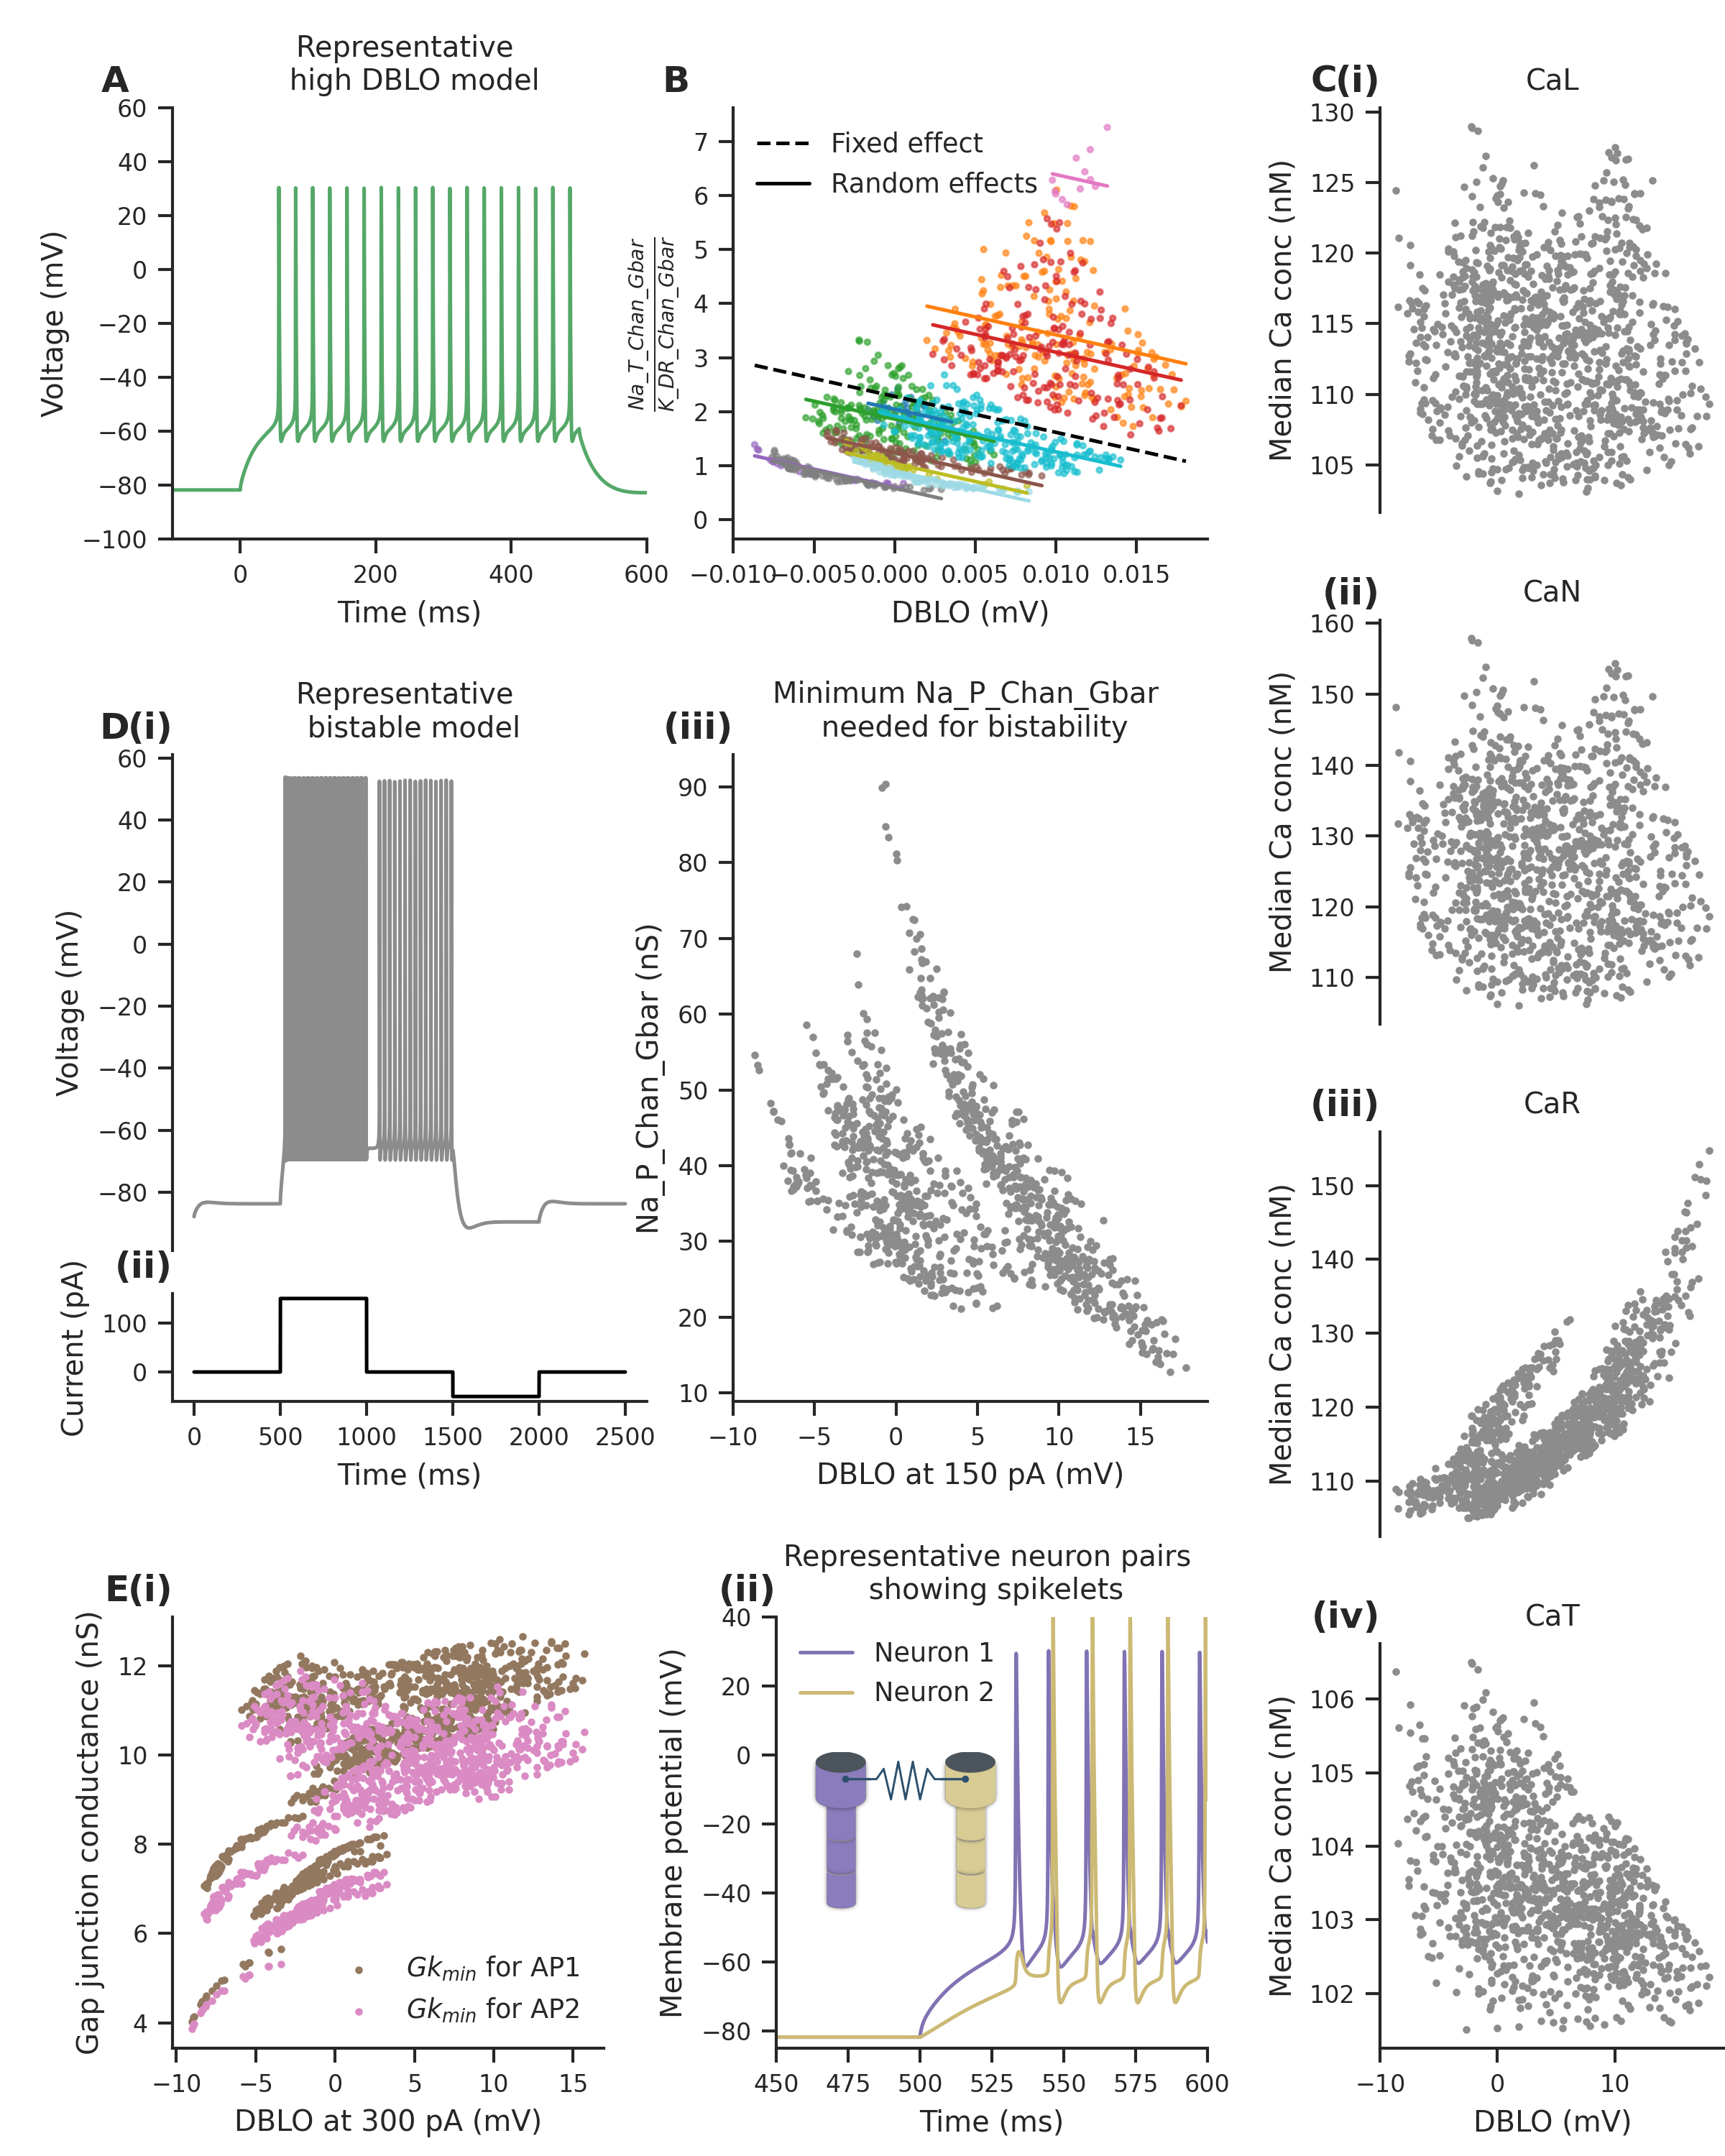

This chart was generated by the following Python code:
import sys

sys.path.insert(1, "../helperScripts")

import matplotlib as mpl
import matplotlib.pyplot as plt
import numpy as np
import moose
from tqdm import tqdm
import pandas as pd
import seaborn as sns
from matplotlib.gridspec import GridSpec
from matplotlib.collections import LineCollection
import scikit_posthocs as sp
# import os
# import subprocess
from scipy import signal
import scipy.stats as scs

import expcells
import features as fts
import json

import pickle
import scipy
import MOOSEModel as mm
from matplotlib.cm import viridis, tab20, tab20c
from matplotlib.colors import to_rgba
from copy import deepcopy

import statsmodels.formula.api as smf
from mpl_toolkits.axes_grid1.inset_locator import inset_axes

sns.set(style="ticks")
sns.set_context("paper")
plt.rcParams['xtick.labelsize']='small'
plt.rcParams['ytick.labelsize']='small'

def add_caxes(fig, rect):
    '''
    rect - > [x_upperleft, y_upperleft, x_lowerright, y_lowerright]
    (0,0) is situated at upper left corner of the figure
    '''
    x_upperleft, y_upperleft, x_lowerright, y_lowerright = rect
    return fig.add_axes([x_upperleft, 1-y_lowerright, x_lowerright- x_upperleft, y_lowerright- y_upperleft])


# Create a figure
fig = plt.figure(figsize=(8, 10))
# fig = plt.figure(figsize=(6, 10))

# Define the subplot positions (using [x_upperleft, y_upperleft, x_lowerright, y_lowerright] format)
axA = add_caxes(fig, [0.1, 0.05, 0.375, 0.25])
axB = add_caxes(fig, [0.425, 0.05, 0.70, 0.25])
axC_CaL = add_caxes(fig, [0.8, 0.05, 1.0, 0.2375])
axC_CaN = add_caxes(fig, [0.8, 0.2875, 1.0, 0.475])
axC_CaR = add_caxes(fig, [0.8, 0.525, 1.0, 0.7125])
axC_CaT = add_caxes(fig, [0.8, 0.7625, 1.0, 0.95])
axD_rephighDBLO = add_caxes(fig, [0.1, 0.35, 0.375, 0.58])
axD_rephighDBLOcurr = add_caxes(fig, [0.1, 0.6, 0.375, 0.65])
axD_DBLOvsNaP = add_caxes(fig, [0.425, 0.35, 0.7, 0.65])
axE_DBLOvsGk = add_caxes(fig, [0.1, 0.75, 0.35, 0.95])
axE_rep = add_caxes(fig, [0.45, 0.75, 0.7, 0.95])
axE_ill = add_caxes(fig, [0.47, 0.77, 0.58, 0.93])
# gs_outer = GridSpec(5, 2, figure=fig, height_ratios=[1, 1, 1, 1, 1], wspace=0.5, hspace=0.5)
# axA = fig.add_subplot(gs_outer[0, 0])
# axB = fig.add_subplot(gs_outer[0, 1])
# axC_CaL = fig.add_subplot(gs_outer[1, 0])
# axC_CaN = fig.add_subplot(gs_outer[1, 1])
# axC_CaR = fig.add_subplot(gs_outer[2, 0])
# axC_CaT = fig.add_subplot(gs_outer[2, 1])
# gs_D_repbis= gs_outer[3, 0].subgridspec(
#     2, 1, height_ratios=[3, 1], wspace=0.1, hspace=0.5
# )
# axD_rephighDBLO = fig.add_subplot(gs_D_repbis[0, 0])
# axD_rephighDBLOcurr = fig.add_subplot(gs_D_repbis[1, 0])
# axD_DBLOvsNaP = fig.add_subplot(gs_outer[3, 1])
# axE_DBLOvsGk = fig.add_subplot(gs_outer[4, 0])
# axE_rep =  fig.add_subplot(gs_outer[4, 1])
# axE_ill = add_caxes(fig, [0.47, 0.77, 0.58, 0.93])

# add a, b, c text to each subplot axis
fig.transFigure.inverted().transform([0.5,0.5])
for i, ax in enumerate([axA, axB, axC_CaL, axD_rephighDBLO, axE_DBLOvsGk]):
    x_infig, y_infig = ax.transAxes.transform([0,1])
    x_infig = x_infig - 20
    y_infig = y_infig + 20
    x_ax, y_ax = ax.transAxes.inverted().transform([x_infig,y_infig])
    ax.text(
        x_ax,
        y_ax,
        f"{chr(65+i)}",
        transform=ax.transAxes,
        fontsize=12,
        fontweight="bold",
        va="top",
        ha="right",
    )

def int_to_roman(n):
    val = [1000, 900, 500, 400, 100, 90, 50, 40, 10, 9, 5, 4, 1]
    syms = ["m", "cm", "d", "cd", "c", "xc", "l", "xl", "x", "ix", "v", "iv", "i"]
    roman_numeral = ""
    for i, v in enumerate(val):
        while n >= v:
            roman_numeral += syms[i]
            n -= v
    return roman_numeral

# add a, b, c text to each subplot axis
fig.transFigure.inverted().transform([0.5,0.5])
for i, ax in enumerate([axC_CaL, axC_CaN, axC_CaR, axC_CaT]):
    x_infig, y_infig = ax.transAxes.transform([0,1])
    x_infig = x_infig
    y_infig = y_infig + 20
    x_ax, y_ax = ax.transAxes.inverted().transform([x_infig,y_infig])
    ax.text(
        x_ax,
        y_ax,
        f'({int_to_roman(i+1)})',
        transform=ax.transAxes,
        fontsize=12,
        fontweight="bold",
        va="top",
        ha="right",
    )

# add a, b, c text to each subplot axis
fig.transFigure.inverted().transform([0.5,0.5])
for i, ax in enumerate([axD_rephighDBLO, axD_rephighDBLOcurr, axD_DBLOvsNaP]):
    x_infig, y_infig = ax.transAxes.transform([0,1])
    x_infig = x_infig
    y_infig = y_infig + 20
    x_ax, y_ax = ax.transAxes.inverted().transform([x_infig,y_infig])
    ax.text(
        x_ax,
        y_ax,
        f'({int_to_roman(i+1)})',
        transform=ax.transAxes,
        fontsize=12,
        fontweight="bold",
        va="top",
        ha="right",
    )

# add a, b, c text to each subplot axis
fig.transFigure.inverted().transform([0.5,0.5])
for i, ax in enumerate([axE_DBLOvsGk, axE_rep]):
    x_infig, y_infig = ax.transAxes.transform([0,1])
    x_infig = x_infig
    y_infig = y_infig + 20
    x_ax, y_ax = ax.transAxes.inverted().transform([x_infig,y_infig])
    ax.text(
        x_ax,
        y_ax,
        f'({int_to_roman(i+1)})',
        transform=ax.transAxes,
        fontsize=12,
        fontweight="bold",
        va="top",
        ha="right",
    )

NOTESf = open('NOTES.txt', 'w')
######## Panel A ######################
df_expsummaryactiveF = pd.read_pickle("../helperScripts/expsummaryactiveF.pkl")

basemodel_unified_list = []
file_path = "activemodels_imp_Eb2_NaTallen.json"
with open(file_path, "r") as file:
    for line in tqdm(file):
        basemodel = json.loads(line)
        if (basemodel["Features"]["AP1_amp_1.5e-10"]>=df_expsummaryactiveF.loc["AP1_amp_1.5e-10", "10th quantile"]) & (basemodel["Features"]["AP1_amp_1.5e-10"]<=df_expsummaryactiveF.loc["AP1_amp_1.5e-10", "90th quantile"]):
            basemodel_unified_list.append(basemodel)

DBLO_list = np.array([a["Features"]["DBLO_1.5e-10"] for a in basemodel_unified_list])
highDBLOmodel = np.array(basemodel_unified_list)[np.argsort(DBLO_list)[-1]]
stim_start = 0.5
tvec, _, Vmvec, _ = mm.runModel(highDBLOmodel, 150e-12, refreshKin=True)
axA.plot((tvec-stim_start)*1e3, Vmvec*1e3, color='C2', label='high DBLO')
axA.set_xlabel('Time (ms)')
axA.set_ylabel('Voltage (mV)')
axA.set_xlim(-0.1*1e3, 0.6*1e3)
axA.set_ylim(-100e-3*1e3, 60e-3*1e3)
axA.set_title("Representative \n high DBLO model")
print(highDBLOmodel["Features"]["DBLO_1.5e-10"], sum(DBLO_list>14.3e-3))
NOTESf.write(f'{highDBLOmodel["Features"]["DBLO_1.5e-10"] = }\n')
NOTESf.write(f'{sum(DBLO_list>14.3e-3) = }\n')

#######################################
################## Panel B#####################
Na_T_Chan_Gbar = [a["Parameters"]["Channels"]["Na_T_Chan"]["Gbar"]*1e6 for a in basemodel_unified_list]
K_DR_Chan_Gbar = [a["Parameters"]["Channels"]["K_DR_Chan"]["Gbar"]*1e6 for a in basemodel_unified_list]
Gbarratio = np.array(Na_T_Chan_Gbar)/np.array(K_DR_Chan_Gbar)
spikes = [a["Features"]["freq_1.5e-10"] / 2 for a in basemodel_unified_list]
baseID_list = np.array([a["Parameters"]["notes"] for a in basemodel_unified_list])

tempdict = {"Gbarratio":Gbarratio, "DBLO":DBLO_list, "spikes":spikes, "baseID":baseID_list}
tempdata = pd.DataFrame(tempdict)
md = smf.mixedlm("Gbarratio ~ DBLO", tempdata, groups=tempdata["baseID"])
# mdf = md.fit(method=['powell', 'nm', 'bfgs'], maxiter=10000, xtol=1e-4)
mdf = md.fit()
print(mdf.summary())
print(mdf.random_effects)
print(mdf.pvalues)
NOTESf.write(f'{mdf.summary()=}\n')
NOTESf.write(f'{mdf.random_effects=}\n')
NOTESf.write(f'{mdf.pvalues=}\n')


cmap = tab20
norm = plt.Normalize(0, len(set(baseID_list)) - 1)
colors = np.array([cmap(norm(list(tempdata['baseID'].unique()).index(label))) for label in baseID_list])
# Scatter plot of the observed data
for i,baseID in enumerate(tempdata['baseID'].unique()):
    baseID_data = tempdata[tempdata['baseID'] == baseID]
    c = colors[baseID_list==baseID]
    # axB.scatter(baseID_data['DBLO'], baseID_data['Gbarratio'], label=f'{i}', c=c, s=3, alpha=0.6)
    axB.scatter(baseID_data['DBLO'], baseID_data['Gbarratio'], c=c, s=3, alpha=0.6)

# Fitted line for the fixed effect
x = np.linspace(tempdata['DBLO'].min(), tempdata['DBLO'].max(), 100)
y = mdf.params['Intercept'] + mdf.params['DBLO'] * x
axB.plot(x, y, '--', color='black', label='Fixed effect')

# Random effects for each baseID
random_effects = mdf.random_effects
for baseID, re in random_effects.items():
    c = colors[baseID_list==baseID]
    x = np.linspace(tempdata[tempdata["baseID"]==baseID]['DBLO'].min(), tempdata[tempdata["baseID"]==baseID]['DBLO'].max(), 100)
    # axB.plot(x, mdf.params['Intercept'] + re['Group'] + re['DBLO'] * x, label=f'Random Effect {baseID}')
    axB.plot(x, mdf.params['Intercept'] + re['Group'] + mdf.params['DBLO'] * x, c=c[0])

axB.plot(0,0, color= 'black', label='Random effects')

axB.set_xlabel('DBLO (mV)')
axB.set_ylabel(r'$\frac{Na\_T\_Chan\_Gbar}{K\_DR\_Chan\_Gbar}$')
# axB.legend(frameon=False, title="Base imp model id", loc='center left', bbox_to_anchor=(1, 0.5),  markerscale=2)
axB.legend(frameon=False)
################################################################################################################

#### Panel C ###################################################################################################
Cachan_axeslist = [axC_CaL, axC_CaN, axC_CaR, axC_CaT]
for ii,Cachan in enumerate(['CaL', 'CaN', 'CaR', 'CaT']):
    # i_list = []
    # with open(f'{Cachan}/i.pkl', "rb") as f:
    #     while True:
    #         try:
    #             i_list.append(pickle.load(f))
    #         except Exception:
    #             break
    # i_list_argsort = np.argsort(i_list)

    # tvec_list = []
    # with open(f'{Cachan}/tvec.pkl', "rb") as f:
    #     while True:
    #         try:
    #             tvec_list.append(pickle.load(f))
    #         except Exception:
    #             break
    # tvec_list = np.array(tvec_list)[i_list_argsort]

    # # Vmvec_list = []
    # # with open(f'{Cachan}/Vmvec.pkl', "rb") as f:
    # #     while True:
    # #         try:
    # #             Vmvec_list.append(pickle.load(f))
    # #         except Exception:
    # #             break
    # # Vmvec_list = np.array(Vmvec_list)[i_list_argsort]

    # Cavec_list = []
    # with open(f'{Cachan}/Cavec.pkl', "rb") as f:
    #     while True:
    #         try:
    #             Cavec_list.append(pickle.load(f))
    #         except Exception:
    #             break
    # Cavec_list = np.array(Cavec_list)[i_list_argsort]

    # medianCa_list = np.array([np.median(Cavec_list[i][(tvec_list[i]>0.5) & (tvec_list[i]<=1)]) for i in range(len(Cavec_list))])
    with open(f'{Cachan}/medianCa.pkl', "rb") as f:
        medianCa_list = pickle.load(f)

    Cachan_axeslist[ii].scatter(DBLO_list*1e3, medianCa_list*1e6, color='C7', s=3)
    Cachan_axeslist[ii].set_title(Cachan)
    Cachan_axeslist[ii].get_xaxis().set_visible(False)
    # Cachan_axeslist[ii].xlabel('DBLO (mV)')
    Cachan_axeslist[ii].set_ylabel('Median Ca conc (nM)')
    m, b, r, pvalue, _ = scs.linregress(np.array(DBLO_list*1e3), medianCa_list*1e6)
    NOTESf.write(f'DBLO vs {Cachan} = {m, b, r, pvalue}\n')

# axC_CaR.set_ylabel('Median Ca conc (nM)')
axC_CaT.set_xlabel('DBLO (mV)')
axC_CaT.get_xaxis().set_visible(True)

################################################################################################################
######## Panel D ########################################################################################################

minNaP_list_unified = np.load('Na_P_Gbar_lowerbound_bistable_unified.npy', allow_pickle=True)

repbismodel = deepcopy(basemodel_unified_list[-1])
repbismodel["Parameters"]["Channels"]["Na_P_Chan"] = {
                "Gbar": 1e-9,
                "Erev": 0.060,
                "Kinetics": "../Kinetics/Na_P_Chan_Migliore2018",
                "KineticVars": {"mvhalf": -50.4e-3, "mvslope": 4.53e-3}, #Migliore - {"mvhalf": -52.3e-3, "mvslope": 6.8e-3} #Brown1994 - {"mvhalf": -50.4e-3, "mvslope": 4.53e-3}
            }

repbismodel["Parameters"]["Channels"]["Na_P_Chan"]["Gbar"] = minNaP_list_unified[-1]

stim_start = 0.5
stim_end = 1
stimlist_bis = [
    "soma",
    "1",
    ".",
    "inject",
    f"(t>{stim_start} & t<{stim_start+0.5}) * {150e-12} + (t>{stim_start+1} & t<{stim_start+1.5}) * {-50e-12}",
]
tvec, Ivec, Vmvec, Ca = mm.runModel(repbismodel, CurrInjection=stimlist_bis, Truntime=2.5)

axD_rephighDBLO.plot(tvec*1e3, Vmvec*1e3, c='C7')
axD_rephighDBLO.set_ylabel('Voltage (mV)')
axD_rephighDBLO.get_xaxis().set_visible(False)
axD_rephighDBLO.set_title('Representative \n bistable model')

axD_rephighDBLOcurr.plot(tvec*1e3, Ivec*1e12, c='black')
axD_rephighDBLOcurr.set_xlabel('Time (ms)')
axD_rephighDBLOcurr.set_ylabel('Current (pA)')

# Filter out pairs where either value is None
filtered_pairs = [(x, y) for x, y in zip(DBLO_list, minNaP_list_unified) if x is not None and y is not None]
DBLO_list_filtered_unified, minNaP_list_filtered_unified = zip(*filtered_pairs)

axD_DBLOvsNaP.scatter(np.array(DBLO_list)*1e3, [x *1e9 if x is not None else None for x in minNaP_list_unified], color='C7', label=r'$\it{bistable}$', s=3)
axD_DBLOvsNaP.set_xlabel('DBLO at 150 pA (mV)')
axD_DBLOvsNaP.set_ylabel('Na_P_Chan_Gbar (nS)')
axD_DBLOvsNaP.set_title('Minimum Na_P_Chan_Gbar \n needed for bistability')
# axD_DBLOvsNaP.legend(frameon=False)
# axD_DBLOvsNaP.text(5,80, f'r = {np.corrcoef([DBLO_list_filtered_unified, minNaP_list_filtered_unified])[0][1]:.2f}')
NOTESf.write(f'DBLO_list_filtered_unified vs minNaP_list_filtered_unified = {np.corrcoef([DBLO_list_filtered_unified, minNaP_list_filtered_unified])[0][1]:.2f}\n')

def replaceNone(array, replacer):
    if replacer!=None:
        return np.array([x if x is not None else replacer for x in array])
    else:
        return np.array([x for x in array if x is not None])

highDBLO_minNaP = replaceNone(minNaP_list_unified[np.array(DBLO_list)>14.3e-3], None)
lowDBLO_minNaP = replaceNone(minNaP_list_unified[np.array(DBLO_list)<=10e-3], None)
t_stat, p_value = scs.ttest_ind(highDBLO_minNaP, lowDBLO_minNaP, equal_var=False)
NOTESf.write(f'{np.nanmean(highDBLO_minNaP) =:.2e}, {np.nanstd(highDBLO_minNaP) =:.2e}\n')
NOTESf.write(f'{np.nanmean(lowDBLO_minNaP) =:.2e}, {np.nanstd(lowDBLO_minNaP) =:.2e}\n')
NOTESf.write(f'highDBLO_minNaP vs lowDBLO_minNaP ttest {p_value =:.3e}\n')

################################################################################################################
###### Panel E #################################################################################################
gapmodel_imp_list = []
file_path = 'Models_gapjuncfeatures_par_300pA.json'
with open(file_path, "r") as file:
    for line in tqdm(file):
        gapmodel = json.loads(line)
        gapmodel_imp_list.append(gapmodel)

Gk0list = np.array([a["gapjuncfeatures"]["minGk0"] for a in gapmodel_imp_list])
Gk1list = np.array([a["gapjuncfeatures"]["minGk1"] for a in gapmodel_imp_list])
DBLO300list = np.array([a["Features"]["DBLO_3e-10"] for a in gapmodel_imp_list])

axE_DBLOvsGk.scatter(DBLO300list*1e3, Gk0list*1e9, label=r'$Gk_{min}$ for AP1', color='C5', s=3)
axE_DBLOvsGk.scatter(DBLO300list*1e3, Gk1list*1e9, label=r'$Gk_{min}$ for AP2', color='C6', s=3)
axE_DBLOvsGk.legend(frameon=False)
axE_DBLOvsGk.set_xlabel('DBLO at 300 pA (mV)')
axE_DBLOvsGk.set_ylabel('Gap junction conductance (nS)')

m, b, r, pvalue, _ = scs.linregress(DBLO300list*1e3, Gk0list*1e9)
NOTESf.write(f'DBLO300 vs Gkmin 1 = {m, b, r, pvalue}\n')
m, b, r, pvalue, _ = scs.linregress(DBLO300list*1e3, Gk1list*1e9)
NOTESf.write(f'DBLO300 vs Gkmin 2 = {m, b, r, pvalue}\n')

_ = np.load('Vmvec_gap.npz') #Load the stored Vm traces of gap junction neurons generated by gapjunction_singletrace.py
tvec_gap, Vmvec1_gap, Vmvec2_gap = _['tvec_gap'], _['Vmvec1_gap'], _['Vmvec2_gap']

axE_rep.plot(np.array(tvec_gap)*1e3, np.array(Vmvec1_gap)*1e3, label='Neuron 1', color='C4')
axE_rep.plot(np.array(tvec_gap)*1e3, np.array(Vmvec2_gap)*1e3, label='Neuron 2', color='C8')
axE_rep.set_xlabel('Time (ms)')
axE_rep.set_ylabel('Membrane potential (mV)')
axE_rep.set_xlim(450, 600)
axE_rep.set_ylim(-85, 40)
axE_rep.legend(frameon=False)
axE_rep.set_title('Representative neuron pairs \n showing spikelets')

image = plt.imread('Gap_junction.png')
axE_ill.imshow(image, aspect='equal')
axE_ill.axis('off')

################################################################################################################
######################
sns.despine(fig=fig)
axC_CaL.spines['bottom'].set_visible(False)
axC_CaN.spines['bottom'].set_visible(False)
axC_CaR.spines['bottom'].set_visible(False)
axD_rephighDBLO.spines['bottom'].set_visible(False)
# # plt.tight_layout()
plt.savefig('Fig9.png', dpi=300)
# # plt.savefig('Fig8.pdf', dpi=300)
plt.show()

NOTESf.close()